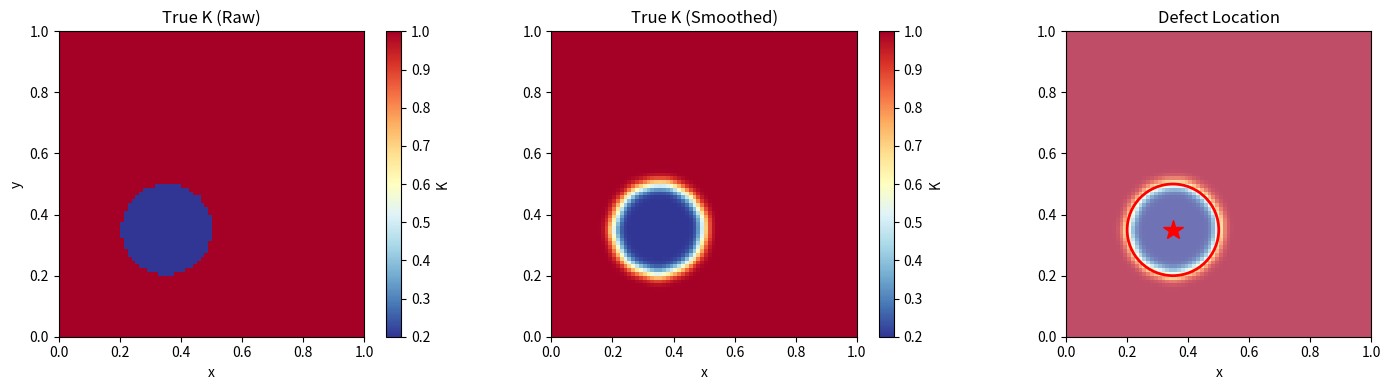
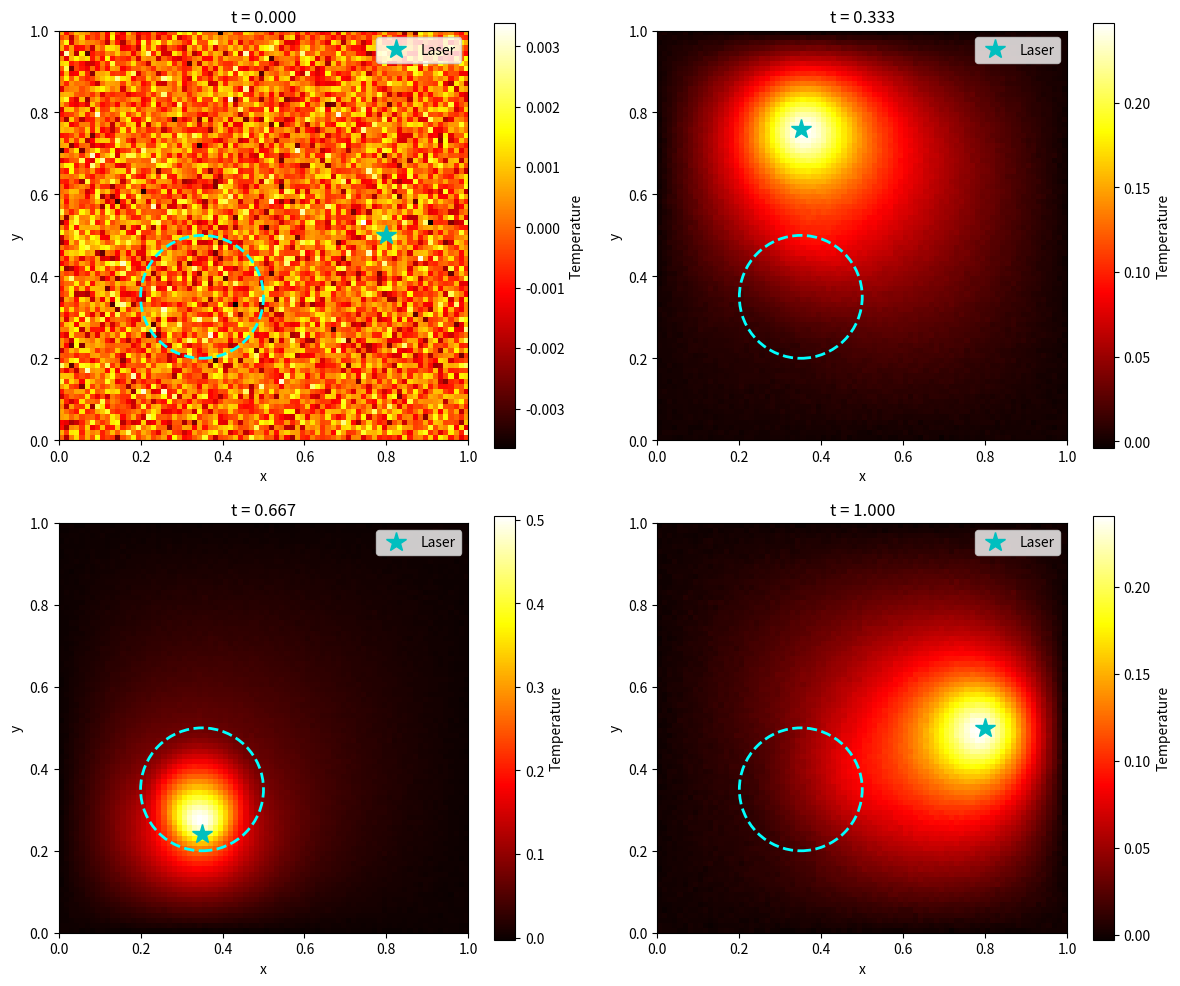
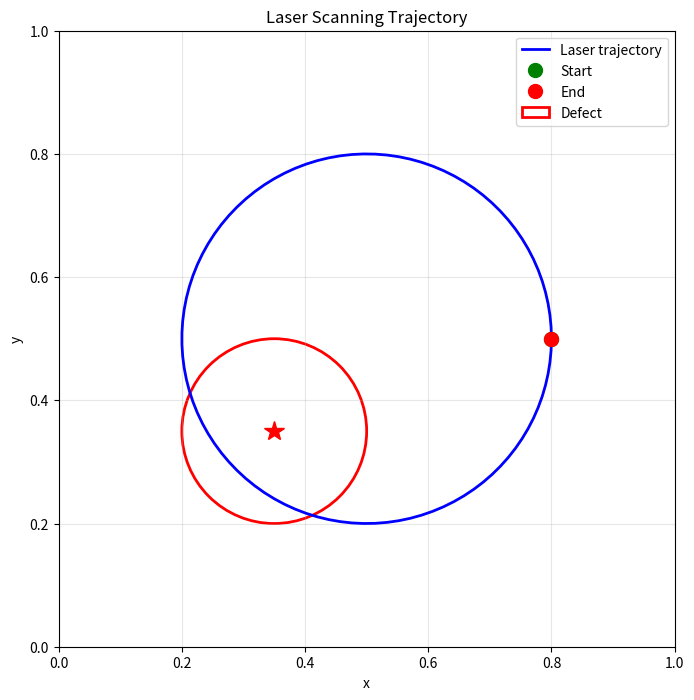

Write the Python code that produced these figures, in order.
import numpy as np
import os
import matplotlib.pyplot as plt
from scipy.ndimage import gaussian_filter

def k_distribution_ground_truth(X, Y):
    K_val = np.full_like(X, 1.0)
    # circle
    mask_circle = ((X - 0.35)**2 + (Y - 0.35)**2) < 0.15**2
    K_val[mask_circle] = 0.2
    return K_val

def laser_source_known(t, X, Y):
    sigma = 0.05
    cx = 0.5 + 0.3 * np.cos(2 * np.pi * t)
    cy = 0.5 + 0.3 * np.sin(2 * np.pi * t)
    source = 50.0 * np.exp(-((X - cx)**2 + (Y - cy)**2) / (2 * sigma**2))
    return source

def solve_fdm_full(nx=80, ny=80, nt_save=100):
    print("="*70)
    print("NDT Data Generation V2 - FDM Solver")
    print("="*70)

    x = np.linspace(0, 1, nx)
    y = np.linspace(0, 1, ny)
    dx = x[1] - x[0]
    dy = y[1] - y[0]
    
    # k matrix
    X, Y = np.meshgrid(x, y, indexing='ij')
    K_raw = k_distribution_ground_truth(X, Y)
    K = gaussian_filter(K_raw, sigma=1.5)  # adding smooth
    
    # CFL condition (When we use FEM we can choose more flexible time step)
    dt_stable = 0.08 * (dx**2) / np.max(K)
    t_total = 1.0
    nt_total = int(t_total / dt_stable) + 1
    
    # time idx
    save_indices = np.linspace(0, nt_total-1, nt_save, dtype=int)
    
    print(f"Spatial grid: {nx} x {ny}")
    print(f"Total time steps: {nt_total}")
    print(f"Saved snapshots: {nt_save}")
    print(f"Time step dt: {dt_stable:.6f}")
    print(f"Grid spacing: dx={dx:.4f}, dy={dy:.4f}")

    t_all = np.linspace(0, t_total, nt_total)
    dt = t_all[1] - t_all[0]
    
    # init
    U_saved = np.zeros((nt_save, nx, ny))
    t_saved = t_all[save_indices]

    u_current = np.zeros((nx, ny))

    inv_dx2 = 1.0 / (dx**2)
    inv_dy2 = 1.0 / (dy**2)
    
    print("\nStart FDM solution...")
    save_counter = 0
    
    for n in range(nt_total):
        u_xx = (np.roll(u_current, -1, axis=0) - 2*u_current + np.roll(u_current, 1, axis=0)) * inv_dx2
        u_yy = (np.roll(u_current, -1, axis=1) - 2*u_current + np.roll(u_current, 1, axis=1)) * inv_dy2

        k_x, k_y = np.gradient(K, dx, dy)
        u_x, u_y = np.gradient(u_current, dx, dy)
        
        # Convection + Diffusion: ∂u/∂t = ∇·(K∇u) + f
        rhs = K * (u_xx + u_yy) + k_x * u_x + k_y * u_y + laser_source_known(t_all[n], X, Y)

        u_current = u_current + dt * rhs
        
        # Dirichlet BC
        u_current[0, :] = 0
        u_current[-1, :] = 0
        u_current[:, 0] = 0
        u_current[:, -1] = 0

        if n in save_indices:
            U_saved[save_counter] = u_current.copy()
            save_counter += 1
            if save_counter % 10 == 0:
                print(f"  Saved snapshot {save_counter}/{nt_save}, t={t_all[n]:.3f}, max(u)={np.max(u_current):.2f}")
    
    print(f"\nModeling completed!")
    print(f"Temperature field statistics:")
    print(f"MAX: {np.max(U_saved):.2f}")
    print(f"MIN: {np.min(U_saved):.2f}")
    print(f"MEAN: {np.mean(U_saved):.2f}")
    
    return x, y, t_saved, U_saved, K, K_raw

def compute_laser_trajectory(t_array):
    cx = 0.5 + 0.3 * np.cos(2 * np.pi * t_array)
    cy = 0.5 + 0.3 * np.sin(2 * np.pi * t_array)
    return cx, cy

def visualize_data(x, y, t, U, K, K_raw, save_dir):
    print("\nvisualization...")
    
    X, Y = np.meshgrid(x, y, indexing='ij')
    
    # k distribution -- first figure
    fig, axes = plt.subplots(1, 3, figsize=(15, 4))
    
    im0 = axes[0].imshow(K_raw.T, origin='lower', extent=[0,1,0,1], cmap='RdYlBu_r')
    axes[0].set_title('True K (Raw)')
    axes[0].set_xlabel('x')
    axes[0].set_ylabel('y')
    plt.colorbar(im0, ax=axes[0], label='K')
    
    im1 = axes[1].imshow(K.T, origin='lower', extent=[0,1,0,1], cmap='RdYlBu_r')
    axes[1].set_title('True K (Smoothed)')
    axes[1].set_xlabel('x')
    plt.colorbar(im1, ax=axes[1], label='K')
    
    # Defect location
    circle = plt.Circle((0.35, 0.35), 0.15, color='red', fill=False, linewidth=2)
    axes[2].add_patch(circle)
    axes[2].imshow(K.T, origin='lower', extent=[0,1,0,1], cmap='RdYlBu_r', alpha=0.7)
    axes[2].set_title('Defect Location')
    axes[2].set_xlabel('x')
    axes[2].plot([0.35], [0.35], 'r*', markersize=15)
    
    plt.tight_layout()
    plt.savefig(os.path.join(save_dir, 'K_distribution.png'), dpi=150)
    plt.close()
    
    # Evolution of the temperature field (four time snapshots) -- second figure
    fig, axes = plt.subplots(2, 2, figsize=(12, 10))
    axes = axes.flatten()

    cx, cy = compute_laser_trajectory(t)
    
    time_indices = [0, len(t)//3, 2*len(t)//3, -1]
    for idx, t_idx in enumerate(time_indices):
        im = axes[idx].imshow(U[t_idx].T, origin='lower', extent=[0,1,0,1], cmap='hot')
        axes[idx].set_title(f't = {t[t_idx]:.3f}')
        axes[idx].set_xlabel('x')
        axes[idx].set_ylabel('y')
        
        # laser position
        axes[idx].plot(cx[t_idx], cy[t_idx], 'c*', markersize=15, label='Laser')
        
        # defect position
        circle = plt.Circle((0.35, 0.35), 0.15, color='cyan', fill=False, linewidth=2, linestyle='--')
        axes[idx].add_patch(circle)
        
        plt.colorbar(im, ax=axes[idx], label='Temperature')
        axes[idx].legend()
    
    plt.tight_layout()
    plt.savefig(os.path.join(save_dir, 'temperature_evolution.png'), dpi=150)
    plt.close()
    
    # Laser path, similar to the diagram in GSP -- third figure
    fig, ax = plt.subplots(figsize=(8, 8))
    ax.plot(cx, cy, 'b-', linewidth=2, label='Laser trajectory')
    ax.plot(cx[0], cy[0], 'go', markersize=10, label='Start')
    ax.plot(cx[-1], cy[-1], 'ro', markersize=10, label='End')

    circle = plt.Circle((0.35, 0.35), 0.15, color='red', fill=False, linewidth=2, label='Defect')
    ax.add_patch(circle)
    ax.plot([0.35], [0.35], 'r*', markersize=15)
    
    ax.set_xlim(0, 1)
    ax.set_ylim(0, 1)
    ax.set_aspect('equal')
    ax.set_xlabel('x')
    ax.set_ylabel('y')
    ax.set_title('Laser Scanning Trajectory')
    ax.legend()
    ax.grid(True, alpha=0.3)
    
    plt.savefig(os.path.join(save_dir, 'laser_trajectory.png'), dpi=150)
    plt.close()
    
    print(f"visualization completed, saved to {save_dir}")

def main():
    save_dir = "NDT_Data_V2"
    if not os.path.exists(save_dir):
        os.makedirs(save_dir)

    x, y, t, U, K, K_raw = solve_fdm_full(nx=80, ny=80, nt_save=100)

    if np.isnan(U).any():
        print("\nfinding NaN!")
        return
    
    # add noise
    noise_level = 0.02
    U_noisy = U + noise_level * np.std(U) * np.random.randn(*U.shape)
    
    # save data
    print(f"\nSaving data to {save_dir}...")
    np.savez(
        os.path.join(save_dir, 'ndt_data_full.npz'),
        x=x,
        y=y,
        t=t,
        U_true=U,           # no noise
        U_measured=U_noisy,  # noise
        K_true=K,           # smooth
        K_raw=K_raw,        # no smooth
        laser_cx=compute_laser_trajectory(t)[0],
        laser_cy=compute_laser_trajectory(t)[1]
    )
    
    # visualize
    visualize_data(x, y, t, U_noisy, K, K_raw, save_dir)
    
    print("\n" + "="*70)
    print("data OK!")
    print(f"data saved to: {save_dir}/ndt_data_full.npz")
    print(f"matrix sizes: U={U.shape}, K={K.shape}")
    print("="*70)

if __name__ == "__main__":
    main()
